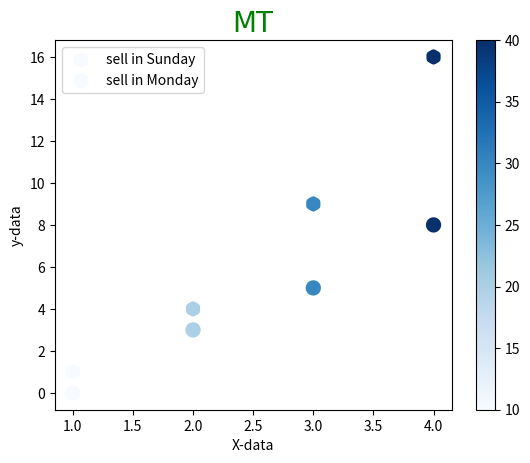

The script that saved this image:
import matplotlib.pyplot as plt

myfont = {

    'family': "Arial",
    'size': 20,
    'color': "green"
}
mycollor = [10, 20, 30, 40]
x = [1, 2, 3, 4]
y = [1, 4, 9, 16]
y2 = [0, 3, 5, 8]
cmaps = 'Blues'

plt.title("MT", fontdict=myfont)
plt.xlabel("X-data")
plt.ylabel("y-data")
plt.scatter(x, y, marker="h", c=mycollor, label="sell in Sunday", lw=5, cmap=cmaps)
plt.scatter(x, y2, c=mycollor, label="sell in Monday", lw=5, cmap=cmaps)
plt.colorbar()
plt.legend()
plt.show()
# cmap = 'Accent', 'Accent_r', 'Blues', 'Blues_r', 'BrBG', 'BrBG_r', 'BuGn', 'BuGn_r', 'BuPu', 'BuPu_r', 'CMRmap', 'CMRmap_r', 'Dark2', 'Dark2_r', 'GnBu', 'GnBu_r', 'Greens', 'Greens_r', 'Greys', 'Greys_r', 'OrRd', 'OrRd_r', 'Oranges', 'Oranges_r', 'PRGn', 'PRGn_r', 'Paired', 'Paired_r', 'Pastel1', 'Pastel1_r', 'Pastel2', 'Pastel2_r', 'PiYG', 'PiYG_r', 'PuBu', 'PuBuGn', 'PuBuGn_r', 'PuBu_r', 'PuOr', 'PuOr_r', 'PuRd', 'PuRd_r', 'Purples', 'Purples_r', 'RdBu', 'RdBu_r', 'RdGy', 'RdGy_r', 'RdPu', 'RdPu_r', 'RdYlBu', 'RdYlBu_r', 'RdYlGn', 'RdYlGn_r', 'Reds', 'Reds_r', 'Set1', 'Set1_r', 'Set2', 'Set2_r', 'Set3', 'Set3_r', 'Spectral', 'Spectral_r', 'Wistia', 'Wistia_r', 'YlGn', 'YlGnBu', 'YlGnBu_r', 'YlGn_r', 'YlOrBr', 'YlOrBr_r', 'YlOrRd', 'YlOrRd_r', 'afmhot', 'afmhot_r', 'autumn', 'autumn_r', 'binary', 'binary_r', 'bone', 'bone_r', 'brg', 'brg_r', 'bwr', 'bwr_r', 'cividis', 'cividis_r', 'cool', 'cool_r', 'coolwarm', 'coolwarm_r', 'copper', 'copper_r', 'cubehelix', 'cubehelix_r', 'flag', 'flag_r', 'gist_earth', 'gist_earth_r', 'gist_gray', 'gist_gray_r', 'gist_heat', 'gist_heat_r', 'gist_ncar', 'gist_ncar_r', 'gist_rainbow', 'gist_rainbow_r', 'gist_stern', 'gist_stern_r', 'gist_yarg', 'gist_yarg_r', 'gnuplot', 'gnuplot2', 'gnuplot2_r', 'gnuplot_r', 'gray', 'gray_r', 'hot', 'hot_r', 'hsv', 'hsv_r', 'inferno', 'inferno_r', 'jet', 'jet_r', 'magma', 'magma_r', 'nipy_spectral', 'nipy_spectral_r', 'ocean', 'ocean_r', 'pink', 'pink_r', 'plasma', 'plasma_r', 'prism', 'prism_r', 'rainbow', 'rainbow_r', 'seismic', 'seismic_r', 'spring', 'spring_r', 'summer', 'summer_r', 'tab10', 'tab10_r', 'tab20', 'tab20_r', 'tab20b', 'tab20b_r', 'tab20c', 'tab20c_r', 'terrain', 'terrain_r', 'turbo', 'turbo_r', 'twilight', 'twilight_r', 'twilight_shifted', 'twilight_shifted_r', 'viridis', 'viridis_r', 'winter', 'winter_r'
